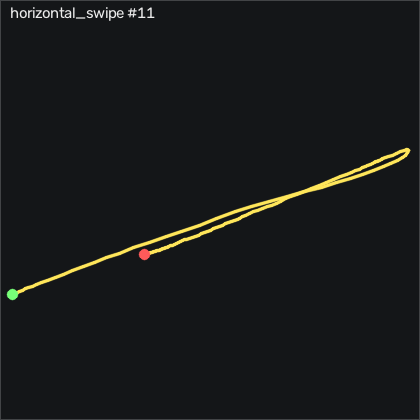

The data file committed next to this chart (first rows):
t_s, ax, ay, az, gx, gy, gz, seq
0.00000, -0.948, 0.08700, 0.08900, 5.268, 0.03441, 5.771, 14962
0.01000, -0.938, 0.08800, 0.07900, 7.92, -1.216, 5.283, 14963
0.02000, -0.934, 0.08500, 0.07300, 10.12, -2.161, 4.125, 14964
0.03000, -0.938, 0.05900, 0.06300, 11.7, -2.679, 1.838, 14965
0.04000, -0.977, 0.01900, 0.05600, 13.23, -3.289, -0.9059, 14966
0.05000, -1.039, -0.06000, 0.04700, 15.21, -4.752, -2.491, 14967
0.06000, -1.083, -0.145, 0.05000, 19.17, -8.106, -0.8448, 14968
0.07000, -1.071, -0.211, 0.03700, 25.88, -13.23, 3.241, 14969
0.08000, -1.026, -0.251, 0.02900, 34.14, -18.14, 6.533, 14970
0.09000, -1.004, -0.283, 0.02000, 43.23, -20.82, 7.174, 14971
0.1, -1.002, -0.304, 0.00900, 52.68, -22.4, 5.314, 14972
0.11, -1.018, -0.338, -0.01400, 62.04, -24.14, 2.174, 14973
0.121, -1.076, -0.402, -0.03900, 71.18, -26, -1.973, 14974
0.13, -1.178, -0.518, -0.05400, 81.03, -28.41, -4.808, 14975
0.14, -1.283, -0.639, -0.07300, 94.26, -33.14, -3.954, 14976
0.15, -1.347, -0.712, -0.09400, 111.8, -40.82, -0.9059, 14977
0.16, -1.331, -0.722, -0.122, 132.2, -50.91, 2.387, 14978
0.17, -1.238, -0.664, -0.178, 153.5, -61.49, 2.936, 14979
0.18, -1.163, -0.608, -0.239, 172.3, -69.39, -1.454, 14980
0.19, -1.172, -0.604, -0.271, 188.4, -73.59, -9.473, 14981
0.2, -1.231, -0.595, -0.324, 205.5, -76.92, -19.53, 14982
0.21, -1.246, -0.577, -0.378, 223.3, -82.77, -29.5, 14983
0.22, -1.222, -0.552, -0.453, 241.7, -89.11, -37.12, 14984
0.23, -1.231, -0.495, -0.529, 261, -93.68, -41.51, 14985
0.24, -1.235, -0.407, -0.595, 279.3, -98.01, -42.31, 14986
0.251, -1.226, -0.309, -0.657, 294.5, -102, -38.34, 14987
0.26, -1.205, -0.173, -0.704, 306.7, -107.1, -28.31, 14988
0.27, -1.09, 0.01800, -0.721, 315.5, -113.8, -15.54, 14989
0.28, -0.892, 0.185, -0.717, 319.4, -118.4, -6.546, 14990
0.291, -0.724, 0.305, -0.714, 321.5, -115.1, -2.704, 14991
0.3, -0.677, 0.458, -0.728, 324.4, -105.2, -3.467, 14992
0.31, -0.718, 0.64, -0.759, 326.2, -94.29, -4.899, 14993
0.32, -0.736, 0.853, -0.803, 324.2, -88.08, -4.259, 14994
0.33, -0.725, 1.105, -0.82, 316.7, -85, -0.4788, 14995
0.34, -0.693, 1.329, -0.792, 301.7, -83.72, 6.076, 14996
0.35, -0.637, 1.512, -0.742, 281.4, -82.16, 12.39, 14997
0.36, -0.55, 1.671, -0.67, 256.6, -80.03, 15.59, 14998
0.37, -0.479, 1.759, -0.579, 228.4, -76.37, 11.87, 14999
0.38, -0.442, 1.808, -0.487, 200, -71.34, 2.448, 15000
0.39, -0.419, 1.843, -0.382, 171.6, -66.61, -10.39, 15001
0.4, -0.412, 1.836, -0.291, 142.3, -61.83, -22.52, 15002
0.41, -0.41, 1.785, -0.217, 113.1, -55.91, -29.69, 15003
0.421, -0.43, 1.717, -0.151, 84.93, -50.48, -33.5, 15004
0.43, -0.413, 1.64, -0.09600, 59.41, -46.52, -36.33, 15005
0.44, -0.359, 1.542, -0.05900, 36.43, -42.4, -40.94, 15006
0.45, -0.26, 1.46, -0.03000, 16.09, -33.65, -45.97, 15007
0.461, -0.27, 1.389, -0.01300, -3.543, -17.98, -50.26, 15008
0.47, -0.347, 1.286, 0.03000, -24.4, -1.246, -51.94, 15009
0.48, -0.475, 1.107, 0.05400, -45.04, 14.36, -50.81, 15010
0.49, -0.65, 0.843, 0.08600, -63.88, 25.52, -47.34, 15011
0.5, -0.793, 0.561, 0.121, -76.01, 29.7, -40.75, 15012
0.51, -0.871, 0.306, 0.156, -78.51, 28.24, -33.53, 15013
0.52, -0.911, 0.131, 0.179, -71.68, 24.55, -26.03, 15014
0.53, -0.918, 0.07600, 0.197, -58.76, 20.49, -19.5, 15015
0.54, -0.914, 0.123, 0.202, -43.73, 16.96, -15.69, 15016
0.55, -0.905, 0.246, 0.176, -30.95, 14.46, -12.25, 15017
0.56, -0.898, 0.373, 0.149, -23.91, 13.11, -8.253, 15018
0.57, -0.906, 0.464, 0.128, -22.2, 12.35, -4.838, 15019
0.58, -0.89, 0.522, 0.118, -23.94, 11.44, -0.8749, 15020
0.591, -0.843, 0.544, 0.108, -27.41, 10.64, 3.912, 15021
... 83 more rows
